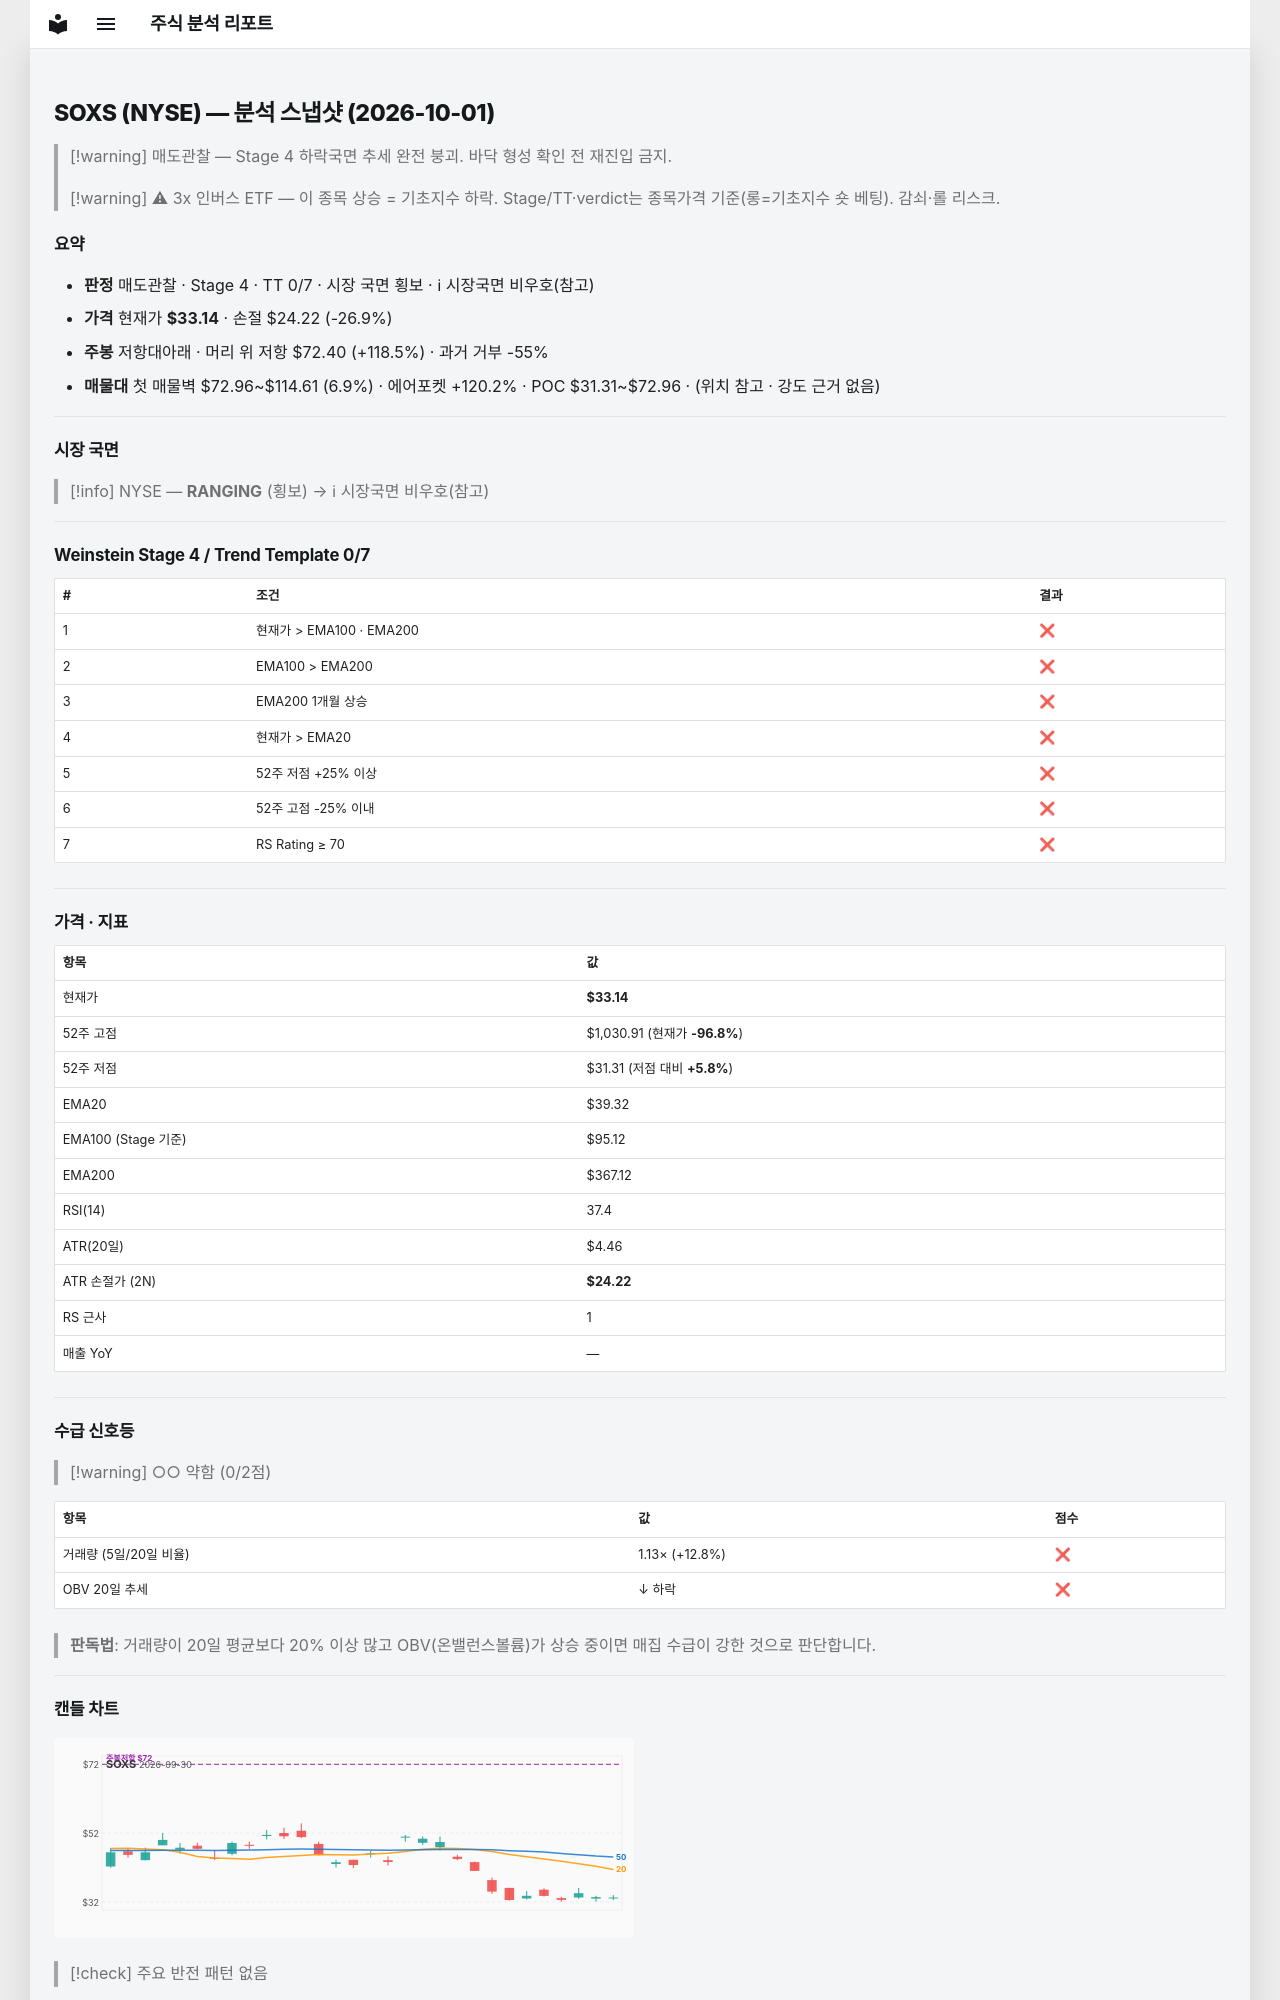

repository: soloandco/stock-reports · page: snapshots/SOXS-2026-10-01/index.html · generator: mkdocs

---
type: analysis-snapshot
title: SOXS 분석 스냅샷
ticker: SOXS
market: NYSE
created: 2026-10-01
updated: 2026-10-01
bar-date: 2026-09-30
verdict: 매도관찰
real-rr: 4.40
sma50-gap-pct: -15.7
weekly-position: 저항대아래
weekly-overhead-price: 72.40
weekly-overhead-pct: 118.5
stage: 4
trend-template-score: 0
tt-max: 7
ma-set: ema-20-100-200
price: 33.13999938964844
stop-price: 24.216959684751984
market-regime: RANGING
supply-demand-score: 0/2
supply-demand-label: 약함
status: tracking
tags:
  - stock-agent
  - watchlist
  - SOXS
  - analysis
related:
  - "[[analysis-template]]"
---

# SOXS (NYSE) — 분석 스냅샷 (2026-10-01)

> [!warning] 매도관찰 — Stage 4 하락국면
> 추세 완전 붕괴. 바닥 형성 확인 전 재진입 금지.

> [!warning] ⚠ 3x 인버스 ETF — 이 종목 상승 = 기초지수 하락. Stage/TT·verdict는 종목가격 기준(롱=기초지수 숏 베팅). 감쇠·롤 리스크.

## 요약

- **판정** 매도관찰 · Stage 4 · TT 0/7 · 시장 국면 횡보 · ℹ 시장국면 비우호(참고)
- **가격** 현재가 **$33.14** · 손절 $24.22 (-26.9%)
- **주봉** 저항대아래 · 머리 위 저항 $72.40 (+118.5%) · 과거 거부 -55%
- **매물대** 첫 매물벽 $72.96~$114.61 (6.9%) · 에어포켓 +120.2% · POC $31.31~$72.96 · (위치 참고 · 강도 근거 없음)

---

## 시장 국면

> [!info] NYSE — **RANGING** (횡보) → ℹ 시장국면 비우호(참고)

---

## Weinstein Stage 4 / Trend Template 0/7

| # | 조건 | 결과 |
|---|------|------|
| 1 | 현재가 > EMA100 · EMA200 | ❌ |
| 2 | EMA100 > EMA200 | ❌ |
| 3 | EMA200 1개월 상승 | ❌ |
| 4 | 현재가 > EMA20 | ❌ |
| 5 | 52주 저점 +25% 이상 | ❌ |
| 6 | 52주 고점 -25% 이내 | ❌ |
| 7 | RS Rating ≥ 70 | ❌ |

---

## 가격 · 지표

| 항목 | 값 |
|------|---|
| 현재가 | **$33.14** |
| 52주 고점 | $1,030.91 (현재가 **-96.8%**) |
| 52주 저점 | $31.31 (저점 대비 **+5.8%**) |
| EMA20 | $39.32 |
| EMA100 (Stage 기준) | $95.12 |
| EMA200 | $367.12 |
| RSI(14) | 37.4 |
| ATR(20일) | $4.46 |
| ATR 손절가 (2N) | **$24.22** |
| RS 근사 | 1 |
| 매출 YoY | — |

---
## 수급 신호등

> [!warning] ○○ 약함 (0/2점)

| 항목 | 값 | 점수 |
|------|------|------|
| 거래량 (5일/20일 비율) | 1.13× (+12.8%) | ❌ |
| OBV 20일 추세 | ↓ 하락 | ❌ |

> **판독법**: 거래량이 20일 평균보다 20% 이상 많고 OBV(온밸런스볼륨)가 상승 중이면 매집 수급이 강한 것으로 판단합니다.

---
